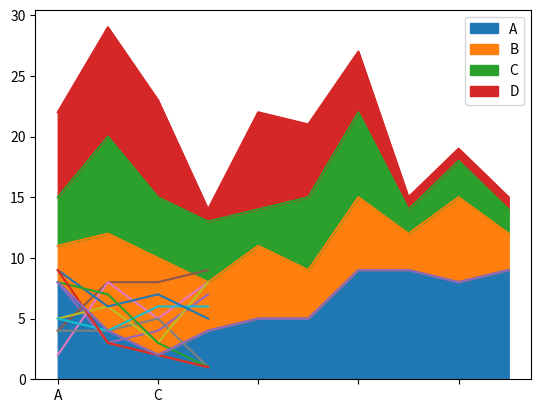
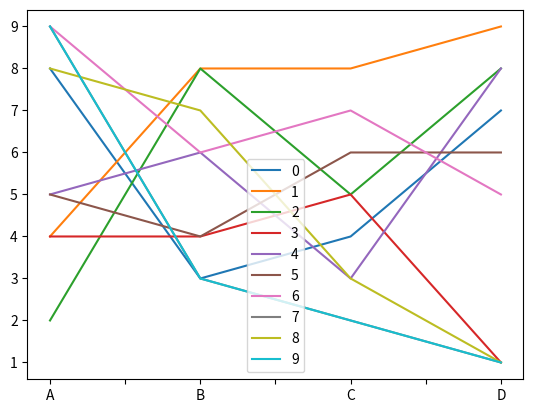

These figures' Python source, in order:
#!/usr/bin/env python
# -*- coding:utf-8 -*-

import numpy as np
import pandas as pd
import matplotlib.pyplot as plt

df = pd.DataFrame(np.random.randint(1,10,40).reshape(10,4),columns=["A","B","C","D"])
#df.plot(kind="bar")
#df.plot(kind="barh")
#df.plot(kind="bar",stacked=True)
df.plot(kind="area")
for i in df.index:
    df.iloc[i].plot(label=str(i))
df["A"].plot()

new_df = df.T
new_df.plot()


plt.show()

